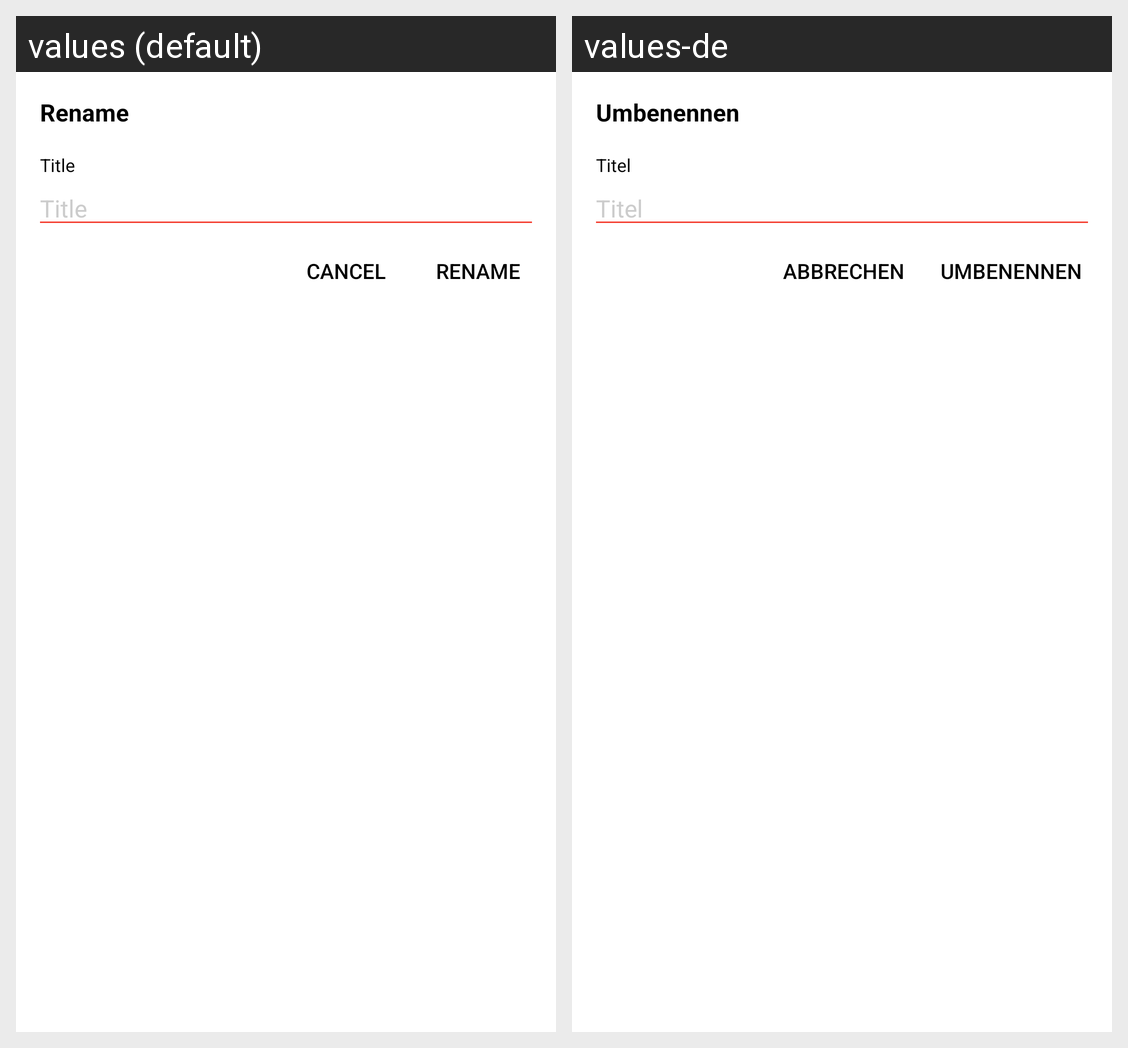

The Android screen above is rendered under two locales of the same app. Produce the string resources it draws, with the default and per-locale values.
Android screen res/layout/dialog_rename.xml rendered under 2 locales, left to right: values (default), values-de. Device: Nexus 5 (rendered at 1080×1920; each locale shown at half size, 540×960, under a caption strip naming it); theme AppTheme.
Strings drawn on this screen, with the default value and each locale's value (text and hints the layout hard-codes, and strings that could not be matched under every locale, appear in the picture but are not listed):

dialog_rename_title
  values: Rename
  values-de: Umbenennen

title
  values: Title
  values-de: Titel

button_cancel
  values: cancel
  values-de: abbrechen

contextmenu_action_rename
  values: rename
  values-de: umbenennen
